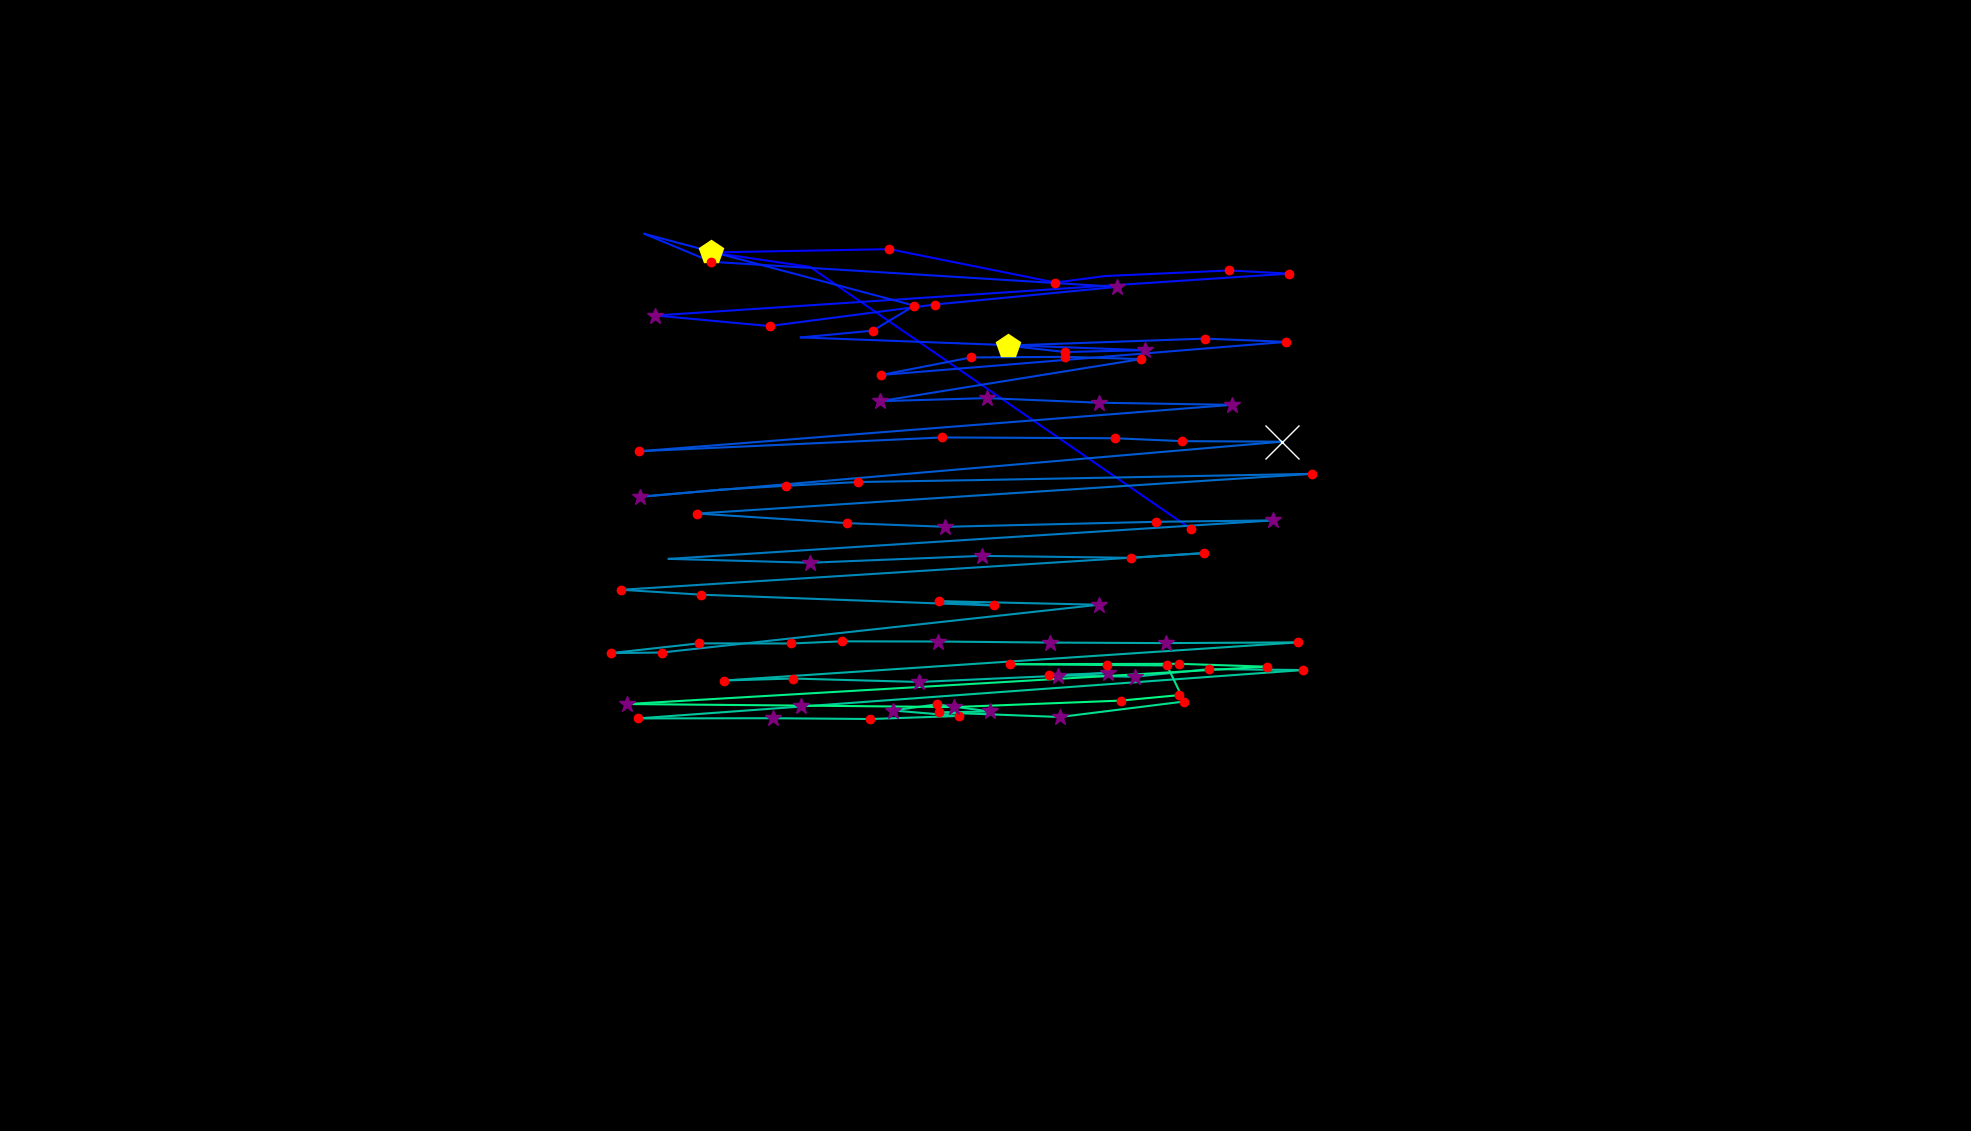

The table this chart was drawn from, first rows:
, fixation_id, timestamp, avg_gaze_x, avg_gaze_y, duration
0, 0.0, 72.3, 1547, 781.6, 216.9
1, 1.0, 542.3, 1052, 1122, 108.5
2, 2.0, 735.1, 923.6, 1141, 542.3
3, 3.0, 1446, 1155, 1145, 144.6
4, 4.0, 2037, 1371, 1102, 216.9
5, 5.0, 2278, 1435, 1110, 96.4
6, 6.0, 2458, 1596, 1118, 156.7
7, 7.0, 2639, 1674, 1113, 180.8
8, 8.0, 2916, 851.3, 1059, 325.4
9, 9.0, 3266, 999.4, 1045, 241
10, 10.0, 3591, 1214, 1073, 241
11, 11.0, 3880, 1451, 1096, 349.5
12, 12.0, 4290, 923.9, 1129, 132.6
13, 13.0, 4507, 837, 1165, 96.4
14, 14.0, 4652, 1188, 1072, 144.6
15, 15.0, 4820, 1133, 1039, 144.6
16, 16.0, 4989, 1040, 1031, 96.4
17, 17.0, 5628, 1486, 1014, 253.1
18, 18.0, 5905, 1383, 1012, 132.6
19, 19.0, 6061, 1309, 1020, 470
20, 20.0, 6556, 1565, 1029, 168.7
21, 21.0, 6760, 1670, 1025, 120.5
22, 22.0, 7375, 1144, 981.8, 229
23, 23.0, 7640, 1261, 1005, 168.7
24, 24.0, 7857, 1383, 1005, 120.5
25, 25.0, 8014, 1482, 1002, 144.6
26, 26.0, 8568, 1143, 947.8, 253.1
27, 27.0, 8869, 1281, 951.8, 277.2
28, 28.0, 9219, 1427, 945.9, 385.6
29, 29.0, 9665, 1599, 943.1, 361.5
30, 30.0, 10231, 829.8, 882.8, 120.5
31, 31.0, 11038, 1224, 900.7, 168.7
32, 32.0, 11255, 1449, 899.7, 144.6
33, 33.0, 11436, 1535, 895.9, 132.6
34, 34.0, 11629, 1664, 895.2, 855.6
35, 35.0, 12593, 831.3, 823.7, 265.1
36, 36.0, 12894, 935.2, 832.8, 108.5
37, 37.0, 13063, 1020, 837.9, 156.7
38, 38.0, 13244, 1115, 842.8, 168.7
39, 39.0, 13436, 1271, 845.4, 108.5
40, 40.0, 14123, 1704, 853.5, 132.6
41, 41.0, 14376, 905.8, 801.9, 204.9
42, 42.0, 14654, 1101, 789.4, 132.6
43, 43.0, 14810, 1228, 784.7, 265.1
44, 44.0, 15111, 1502, 791.2, 229
45, 45.0, 15365, 1654, 793, 277.2
46, 46.0, 15738, 868.6, 743, 108.5
47, 47.0, 16353, 1052, 738, 265.1
48, 48.0, 16690, 1275, 746.9, 337.4
49, 49.0, 17088, 1469, 744.4, 144.6
50, 50.0, 17256, 1564, 750.5, 168.7
51, 51.0, 17570, 807, 702.9, 120.5
52, 52.0, 17799, 910.4, 696.5, 132.6
53, 53.0, 18269, 1291, 682.5, 180.8
54, 54.0, 18474, 1220, 688.1, 216.9
55, 55.0, 18715, 1427, 683.5, 313.3
56, 56.0, 19546, 859.3, 621.4, 120.5
57, 57.0, 19691, 793.4, 620.6, 132.6
58, 58.0, 19932, 907.9, 633.3, 204.9
59, 59.0, 20161, 1027, 633.1, 192.8
... 34 more rows
